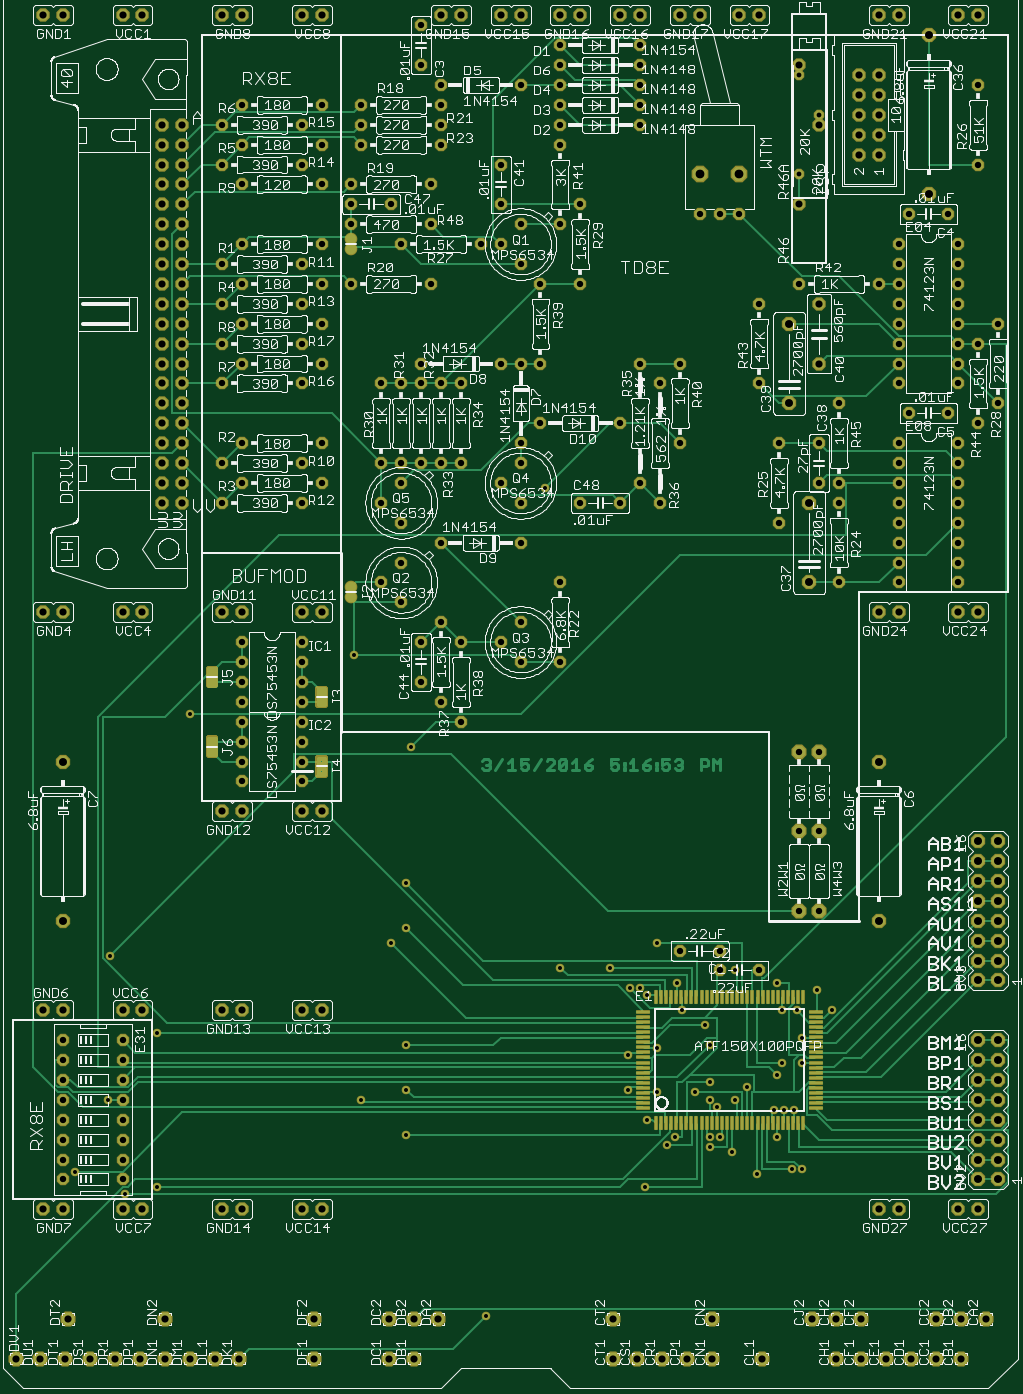
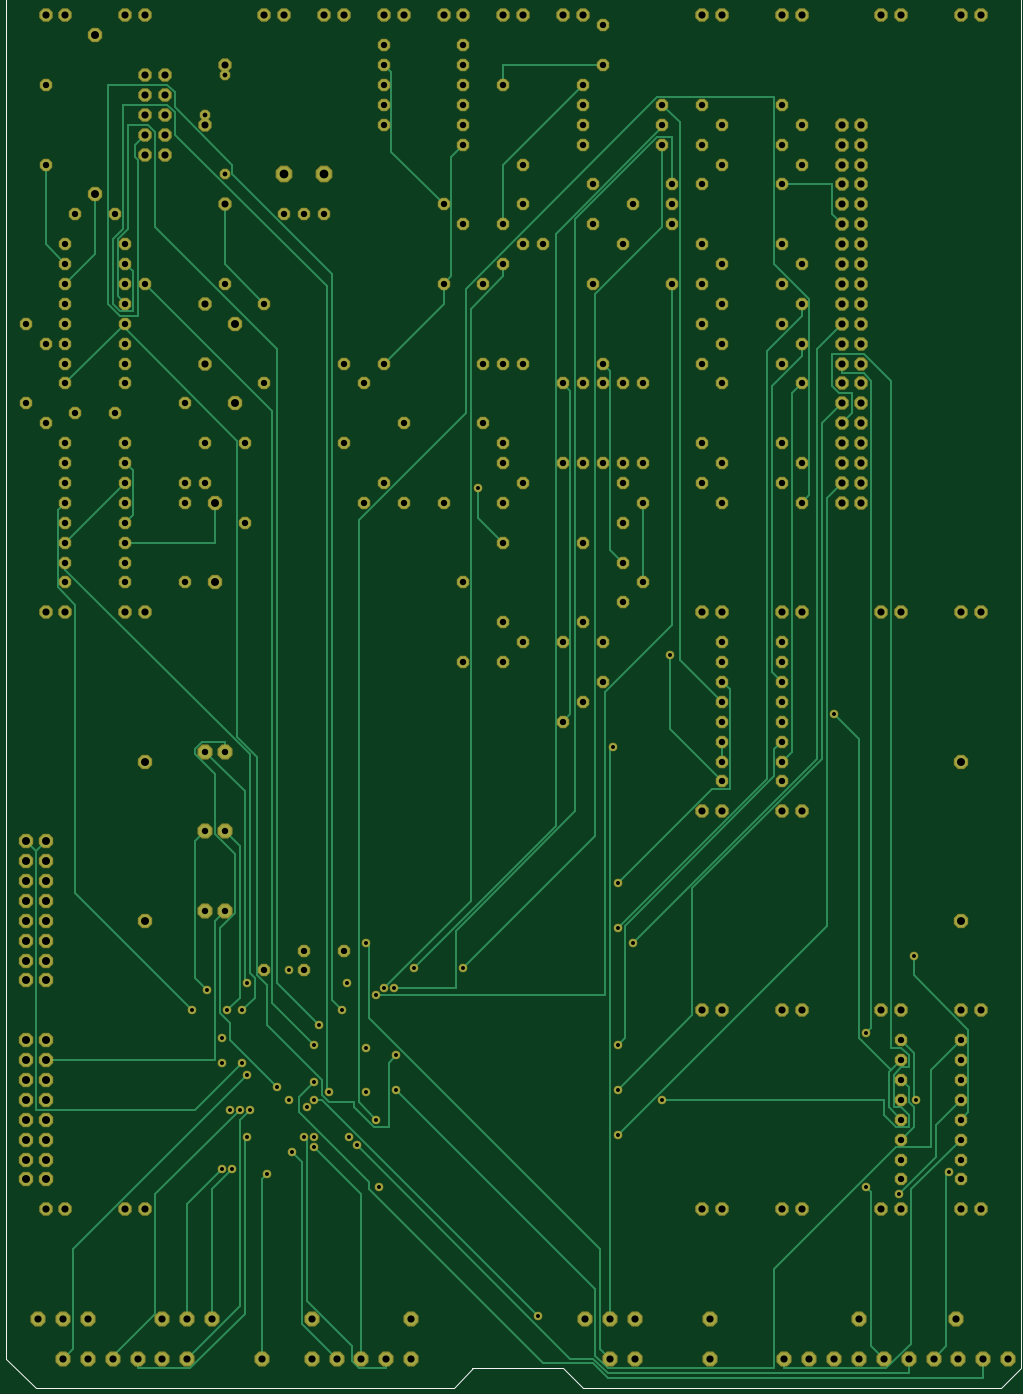
Circuit board: 7 layer files. Board 126.7 x 174.0 mm.
- top_copper: TD8Edaughter.cmp (31249 bytes)
- drill: TD8Edaughter.drd (6795 bytes)
- top_silk: TD8Edaughter.plc (323098 bytes)
- bottom_silk: TD8Edaughter.pls (389 bytes)
- bottom_copper: TD8Edaughter.sol (18935 bytes)
- top_mask: TD8Edaughter.stc (13381 bytes)
- bottom_mask: TD8Edaughter.sts (9991 bytes)

=== top_copper: TD8Edaughter.cmp (31249 bytes, source omitted) ===
=== drill: TD8Edaughter.drd ===
%
M48
M72
T01C0.0200
T02C0.0240
T03C0.0320
T04C0.0354
T05C0.0360
T06C0.0400
T07C0.0440
%
T01
X7265Y10523
X8890Y10898
X4765Y11648
X6390Y15273
X8890Y18648
X6515Y22523
X19140Y15273
X21390Y15773
X21390Y18023
X21390Y13523
X32515Y15773
X34015Y15648
X33515Y14273
X34515Y13023
X34890Y13398
X36640Y13398
X37140Y13398
X36640Y12898
X37765Y12648
X39015Y11523
X40765Y11773
X41265Y11773
X40015Y13398
X39890Y14773
X40390Y14773
X40890Y14773
X40015Y16523
X40265Y17148
X41265Y17148
X41265Y18398
X41015Y19773
X40265Y19773
X40015Y21148
X42015Y20773
X42765Y19773
X37890Y21773
X35015Y21148
X35265Y19773
X36390Y19023
X36640Y18023
X34015Y17898
X32515Y17523
X35890Y15648
X36640Y15273
X37015Y14898
X37890Y15273
X38515Y15898
X36640Y16148
X33515Y20523
X33140Y20898
X32640Y20898
X31640Y21898
X34015Y23148
X29140Y21898
X21390Y23898
X20640Y23148
X21390Y26148
X21640Y33023
X18765Y37648
X10515Y34648
X28390Y46023
X33390Y10898
X25390Y4398
T02
X41140Y61773
X42140Y64773
X41140Y66773
T03
X33140Y67273
X33140Y68273
X33140Y66273
X33140Y65273
X33140Y64273
X29140Y64273
X29140Y65273
X29140Y66273
X29140Y67273
X29140Y68273
X27140Y66273
X23140Y66273
X22140Y67273
X22140Y69273
X23140Y65273
X23140Y64273
X23140Y63273
X26140Y62273
X26140Y60273
X27140Y59273
X26140Y58273
X25140Y58273
X27140Y57273
X28140Y56273
X30140Y56273
X29140Y59273
X30140Y60273
X29140Y63273
X22640Y61273
X20640Y60273
X18640Y60273
X18640Y59273
X17140Y58273
X16140Y57273
X17140Y56273
X16140Y55273
X17140Y54273
X16140Y53273
X17140Y52273
X16140Y51273
X13140Y52273
X12140Y53273
X13140Y54273
X12140Y55273
X13140Y56273
X12140Y57273
X13140Y58273
X13140Y61273
X12140Y62273
X13140Y63273
X12140Y64273
X13140Y65273
X16140Y64273
X17140Y65273
X19140Y65273
X19140Y64273
X19140Y63273
X17140Y63273
X16140Y62273
X17140Y61273
X18640Y61273
X21140Y58273
X22640Y59273
X22640Y56273
X18640Y56273
X22140Y52273
X22140Y51273
X21140Y51273
X20140Y51273
X23140Y51273
X24140Y51273
X26140Y52273
X27140Y52273
X28140Y52273
X28140Y49273
X27140Y48273
X27140Y47273
X26140Y46273
X24140Y47273
X23140Y47273
X22140Y47273
X21140Y47273
X20140Y47273
X21140Y46273
X20140Y45273
X21140Y44273
X23140Y43273
X21140Y42273
X20140Y41273
X21140Y40273
X23140Y39273
X22140Y38273
X24140Y38273
X26140Y38273
X27140Y39273
X27140Y37273
X29140Y37273
X24140Y34273
X23140Y35273
X22140Y36273
X16140Y36273
X16140Y35273
X16140Y34273
X16140Y33273
X16140Y32273
X16140Y31273
X13140Y31273
X13140Y32273
X13140Y33273
X13140Y34273
X13140Y35273
X13140Y36273
X13140Y37273
X13140Y38273
X16140Y38273
X16140Y37273
X16140Y45273
X17140Y46273
X16140Y47273
X17140Y48273
X13140Y48273
X12140Y47273
X13140Y46273
X12140Y45273
X12140Y51273
X27140Y45273
X27140Y43273
X29140Y41273
X30140Y45273
X32140Y45273
X33140Y46273
X34140Y45273
X35140Y48273
X32140Y49273
X34140Y51273
X33140Y52273
X35140Y52273
X39140Y51273
X40140Y48273
X42140Y48273
X42140Y46273
X43140Y46273
X43140Y45273
X46140Y45273
X46140Y44273
X46140Y43273
X46140Y42273
X46140Y41273
X49140Y41273
X49140Y42273
X49140Y43273
X49140Y44273
X49140Y45273
X49140Y46273
X49140Y47273
X49140Y48273
X50140Y49273
X51140Y50273
X49140Y51273
X49140Y52273
X49140Y53273
X49140Y54273
X50140Y53273
X51140Y54273
X49140Y55273
X49140Y56273
X49140Y57273
X49140Y58273
X48640Y59773
X46640Y59773
X46140Y58273
X46140Y57273
X46140Y56273
X45140Y56273
X46140Y55273
X46140Y54273
X46140Y53273
X46140Y52273
X46140Y51273
X46640Y49773
X46140Y48273
X46140Y47273
X46140Y46273
X48640Y49773
X43140Y50273
X39140Y55273
X41140Y56273
X38140Y59773
X37140Y59773
X36140Y59773
X50140Y62273
X50140Y66273
X40140Y44273
X43140Y41273
X42140Y32773
X41140Y32773
X41140Y28773
X42140Y28773
X42140Y24773
X41140Y24773
X39140Y21773
X37140Y21773
X37140Y22773
X35140Y22773
X7140Y18273
X7140Y17273
X7140Y16273
X7140Y15273
X7140Y14273
X7140Y13273
X7140Y12273
X7140Y11273
X4140Y11273
X4140Y12273
X4140Y13273
X4140Y14273
X4140Y15273
X4140Y16273
X4140Y17273
X4140Y18273
T04
X41140Y60273
X42140Y64273
X41140Y67273
T05
X1765Y2273
X3015Y2273
X4265Y2273
X5515Y2273
X6765Y2273
X8015Y2273
X9265Y2273
X10515Y2273
X11765Y2273
X13015Y2273
X16765Y2273
X16765Y4273
X20515Y4273
X21765Y4273
X23015Y4273
X21765Y2273
X20515Y2273
X17140Y9773
X16140Y9773
X13140Y9773
X12140Y9773
X8140Y9773
X7140Y9773
X4140Y9773
X3140Y9773
X4390Y4273
X9265Y4273
X8140Y19773
X7140Y19773
X4140Y19773
X3140Y19773
X12140Y19773
X13140Y19773
X16140Y19773
X17140Y19773
X17140Y29773
X16140Y29773
X13140Y29773
X12140Y29773
X12140Y39773
X13140Y39773
X16140Y39773
X17140Y39773
X10140Y45273
X9140Y45273
X9140Y46273
X9140Y47273
X9140Y48273
X10140Y48273
X10140Y47273
X10140Y46273
X10140Y49273
X10140Y50273
X10140Y51273
X9140Y51273
X9140Y50273
X9140Y49273
X9140Y52273
X9140Y53273
X9140Y54273
X10140Y54273
X10140Y53273
X10140Y52273
X10140Y55273
X10140Y56273
X10140Y57273
X9140Y57273
X9140Y56273
X9140Y55273
X9140Y58273
X9140Y59273
X9140Y60273
X10140Y60273
X10140Y59273
X10140Y58273
X10140Y61273
X10140Y62273
X9140Y62273
X9140Y61273
X9140Y63273
X9140Y64273
X10140Y64273
X10140Y63273
X8140Y69773
X7140Y69773
X4140Y69773
X3140Y69773
X12140Y69773
X13140Y69773
X16140Y69773
X17140Y69773
X23140Y69773
X24140Y69773
X26140Y69773
X27140Y69773
X29140Y69773
X30140Y69773
X32140Y69773
X33140Y69773
X35140Y69773
X36140Y69773
X38140Y69773
X39140Y69773
X44140Y66773
X45140Y66773
X45140Y65773
X44140Y65773
X44140Y64773
X45140Y64773
X45140Y63773
X44140Y63773
X44140Y62773
X45140Y62773
X45140Y69773
X46140Y69773
X49140Y69773
X50140Y69773
X42140Y55273
X42140Y52273
X45140Y39773
X46140Y39773
X49140Y39773
X50140Y39773
X50140Y9773
X49140Y9773
X46140Y9773
X45140Y9773
X44265Y4273
X43015Y4273
X41765Y4273
X43015Y2273
X44265Y2273
X45515Y2273
X46765Y2273
X48015Y2273
X49265Y2273
X49265Y4273
X50515Y4273
X48015Y4273
X39265Y2273
X36765Y2273
X35515Y2273
X34265Y2273
X33015Y2273
X31765Y2273
X31765Y4273
X36765Y4273
X8140Y39773
X7140Y39773
X4140Y39773
X3140Y39773
T06
X4140Y32273
X4140Y24273
X40640Y50273
X40640Y54273
X47640Y60773
X47640Y68773
X41640Y45273
X41640Y41273
X45140Y32273
X50140Y28273
X51140Y28273
X51140Y27273
X50140Y27273
X50140Y26273
X51140Y26273
X51140Y25273
X50140Y25273
X50140Y24273
X51140Y24273
X51140Y23273
X50140Y23273
X50140Y22273
X51140Y22273
X51140Y21273
X50140Y21273
X50140Y18273
X51140Y18273
X51140Y17273
X50140Y17273
X50140Y16273
X51140Y16273
X51140Y15273
X50140Y15273
X50140Y14273
X51140Y14273
X51140Y13273
X50140Y13273
X50140Y12273
X51140Y12273
X51140Y11273
X50140Y11273
X45140Y24273
T07
X38140Y61773
X36140Y61773
M30

=== top_silk: TD8Edaughter.plc (323098 bytes, source omitted) ===
=== bottom_silk: TD8Edaughter.pls ===
G75*
%MOIN*%
%OFA0B0*%
%FSLAX24Y24*%
%IPPOS*%
%LPD*%
%AMOC8*
5,1,8,0,0,1.08239X$1,22.5*
%
%ADD10C,0.0000*%
D10*
X001140Y001773D02*
X001140Y070773D01*
X052140Y070773D01*
X052140Y002273D01*
X050640Y000773D01*
X029640Y000773D01*
X028640Y001773D01*
X024140Y001773D01*
X023140Y000773D01*
X002140Y000773D01*
X001140Y001773D01*
X028640Y001773D02*
X028690Y001773D01*
M02*

=== bottom_copper: TD8Edaughter.sol (18935 bytes, source omitted) ===
=== top_mask: TD8Edaughter.stc (13381 bytes, source omitted) ===
=== bottom_mask: TD8Edaughter.sts (9991 bytes, source omitted) ===
